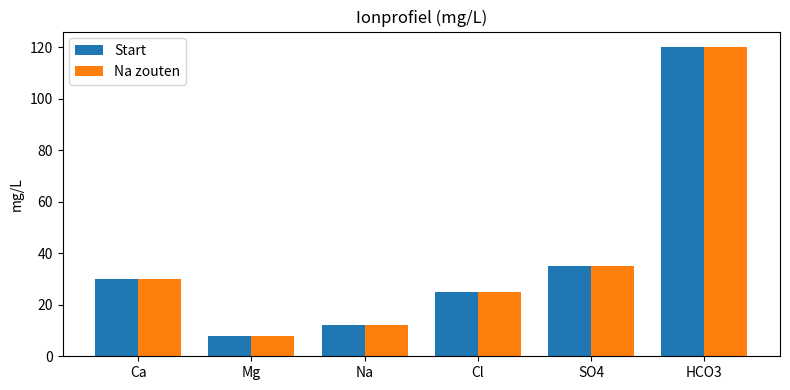
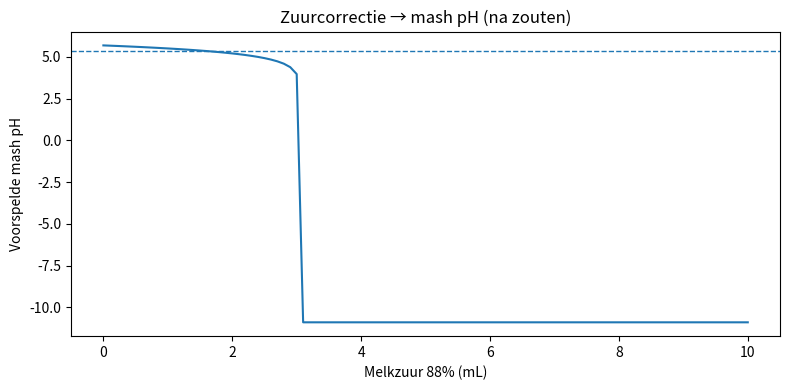
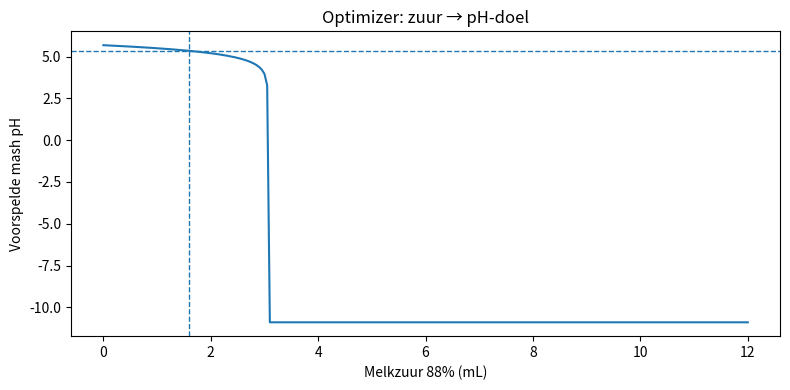

The matplotlib source for these figures, in order:
# --- Imports ---
import numpy as np
import matplotlib.pyplot as plt


# =========================================================
# 2. PARAMETERS (pas deze aan)
# =========================================================

# ---- Batch/volume ----
V_l = 20.0  # [L] effectief maischwatervolume (vloeibare fase)

# ---- Startwater (mg/L) ----
# Vul in op basis van wateranalyse. HCO3 kan ook via alkaliniteit (as CaCO3).
water_mgL = {
    'Ca': 30.0,
    'Mg': 8.0,
    'Na': 12.0,
    'Cl': 25.0,
    'SO4': 35.0,
    'HCO3': 120.0,  # mg/L
}

# ---- Henderson–Hasselbalch 'effectieve buffer' (Notebook 1-achtig) ----
pH0_base = 5.60     # [-] start-pH van de maisch bij RA_ref (didactische basiswaarde)
pKa_eff = 6.80      # [-] effectieve pKa rond dit pH-bereik
CT_mM  = 25.0       # [mM] totale effectieve bufferconcentratie (HA + A-)

# ---- Koppeling RA -> pH0_eff ----
RA_ref = 0.0        # [mg/L as CaCO3]
k_RA   = 0.10       # [pH / (100 mg/L as CaCO3)]  (instelbaar)

# ---- Zouttoevoegingen (gram per batch) ----
# Zet op 0.0 als je een zout niet gebruikt.
salts_g = {
    'CaCl2_2H2O': 0.0,   # calciumchloride dihydraat
    'CaSO4_2H2O': 0.0,   # gips
    'MgSO4_7H2O': 0.0,   # epsom
    'NaCl': 0.0,
    'NaHCO3': 0.0,       # baksoda
}

# ---- Zuurcorrectie ----
acid = {
    'type': 'lactic_88',   # 'lactic_88' of 'phosphoric_85'
    'mL': 0.0,
}

# ---- Doel (voor optimizer) ----
pH_target = 5.35

print('Parameters geladen.')


# =========================================================
# 3. HULPFUNCTIES: waterchemie (vereenvoudigd)
# =========================================================

MOLAR_MASS = {
    'CaCl2_2H2O': 147.02,
    'CaSO4_2H2O': 172.17,
    'MgSO4_7H2O': 246.47,
    'NaCl': 58.44,
    'NaHCO3': 84.01,
}

# Ionenbijdragen per mol zout (stoichiometrie)
SALT_STOICH = {
    'CaCl2_2H2O': {'Ca': 1, 'Cl': 2},
    'CaSO4_2H2O': {'Ca': 1, 'SO4': 1},
    'MgSO4_7H2O': {'Mg': 1, 'SO4': 1},
    'NaCl': {'Na': 1, 'Cl': 1},
    'NaHCO3': {'Na': 1, 'HCO3': 1},
}

ION_MASS = {
    'Ca': 40.078,
    'Mg': 24.305,
    'Na': 22.990,
    'Cl': 35.453,
    'SO4': 96.06,
    'HCO3': 61.016,
}

def add_salts_to_water_mgL(water_mgL, salts_g, V_l):
    """Return nieuw waterprofiel (mg/L) na zouttoevoegingen aan volume V_l."""
    new = dict(water_mgL)
    for salt, g in salts_g.items():
        if g is None or g == 0:
            continue
        if salt not in MOLAR_MASS:
            raise ValueError(f'Onbekend zout: {salt}')
        mol = g / MOLAR_MASS[salt]
        for ion, nu in SALT_STOICH[salt].items():
            added_mg = mol * nu * ION_MASS[ion] * 1000.0  # g->mg
            added_mgL = added_mg / V_l
            new[ion] = new.get(ion, 0.0) + added_mgL
    return new

def alkalinity_as_CaCO3_from_HCO3(hco3_mgL):
    """Converteer HCO3- (mg/L) naar alkaliniteit als CaCO3 (mg/L)."""
    return hco3_mgL * 50.0 / 61.016

def residual_alkalinity_as_CaCO3(water_mgL):
    """RA (mg/L as CaCO3) volgens vuistregel."""
    Alk = alkalinity_as_CaCO3_from_HCO3(water_mgL.get('HCO3', 0.0))
    Ca = water_mgL.get('Ca', 0.0)
    Mg = water_mgL.get('Mg', 0.0)
    RA = Alk - (Ca / 3.5) - (Mg / 7.0)
    return RA, Alk

def water_summary(w):
    keys = ['Ca','Mg','Na','Cl','SO4','HCO3']
    return {k: float(w.get(k,0.0)) for k in keys}


# =========================================================
# 4. HULPFUNCTIES: mash pH (HH) + zuur
# =========================================================

ACID_DB = {
    # benaderingen; voldoende voor onderwijsmodel
    # 'H_per_mL' = mol H+ equivalent per mL zuur
    'lactic_88': {
        'label': 'Melkzuur 88%',
        'mw': 90.078,
        'density_g_per_mL': 1.20,
        'mass_fraction': 0.88,
        'equiv_per_mol': 1.0,
    },
    'phosphoric_85': {
        'label': 'Fosforzuur 85% (1e dissociatie als effectief)',
        'mw': 97.995,
        'density_g_per_mL': 1.685,
        'mass_fraction': 0.85,
        'equiv_per_mol': 1.0,  # didactisch: enkel 1e proton als sterk effectief in mash-bereik
    },
}

def acid_H_mol_per_mL(acid_type):
    a = ACID_DB[acid_type]
    g_pure_per_mL = a['density_g_per_mL'] * a['mass_fraction']
    mol_per_mL = g_pure_per_mL / a['mw']
    return mol_per_mL * a['equiv_per_mol']

def hh_pH_after_acid(pH0, pKa, CT_mM, V_l, nH_mol):
    """HH-model: buffer HA/A- met totale concentratie CT_mM (mM). Zuur zet A- om naar HA."""
    CT_mol = (CT_mM/1000.0) * V_l  # mol
    # Startverhouding r = [A-]/[HA]
    r0 = 10**(pH0 - pKa)
    A0 = CT_mol * (r0/(1+r0))
    HA0 = CT_mol * (1/(1+r0))
    # Zuur consumeert A-
    d = min(nH_mol, A0)
    A1 = A0 - d
    HA1 = HA0 + d
    # Numerieke veiligheid
    A1 = max(A1, 1e-18)
    HA1 = max(HA1, 1e-18)
    pH1 = pKa + np.log10(A1/HA1)
    return float(pH1)

def pH0_from_RA(pH0_base, RA, RA_ref=0.0, k_RA=0.10):
    return float(pH0_base + k_RA*((RA-RA_ref)/100.0))


# =========================================================
# 5. RUN: zouten + RA + zuur -> mash pH
# =========================================================

# Water vóór/na zout
w0 = water_summary(water_mgL)
w1 = water_summary(add_salts_to_water_mgL(w0, salts_g, V_l))

# RA vóór/na
RA0, Alk0 = residual_alkalinity_as_CaCO3(w0)
RA1, Alk1 = residual_alkalinity_as_CaCO3(w1)

# Start-pH (effectief) na zouten/RA
pH0_eff0 = pH0_from_RA(pH0_base, RA0, RA_ref, k_RA)
pH0_eff1 = pH0_from_RA(pH0_base, RA1, RA_ref, k_RA)

# Zuur -> H+ mol
H_per_mL = acid_H_mol_per_mL(acid['type'])
nH = acid['mL'] * H_per_mL

# pH voorspelling (met en zonder zouten)
pH_pred0 = hh_pH_after_acid(pH0_eff0, pKa_eff, CT_mM, V_l, nH)
pH_pred1 = hh_pH_after_acid(pH0_eff1, pKa_eff, CT_mM, V_l, nH)

print('--- Waterprofiel (mg/L) ---')
print('Start:', w0)
print('Na zouten:', w1)
print('\n--- Alkaliniteit / RA (mg/L as CaCO3) ---')
print(f'Alk start: {Alk0:6.1f} | RA start: {RA0:6.1f}')
print(f'Alk na zout: {Alk1:6.1f} | RA na zout: {RA1:6.1f}')
print('\n--- Mash pH (HH-model) ---')
print(f'pH0_eff (startwater): {pH0_eff0:.3f} -> pH na zuur: {pH_pred0:.3f}')
print(f'pH0_eff (na zouten): {pH0_eff1:.3f} -> pH na zuur: {pH_pred1:.3f}')


# =========================================================
# 6. PLOTS
# =========================================================

def plot_ion_profile(before, after, title='Ionprofiel (mg/L)'):
    ions = ['Ca','Mg','Na','Cl','SO4','HCO3']
    b = np.array([before.get(i,0.0) for i in ions], dtype=float)
    a = np.array([after.get(i,0.0) for i in ions], dtype=float)
    x = np.arange(len(ions))
    width = 0.38
    plt.figure(figsize=(8,4))
    plt.bar(x - width/2, b, width, label='Start')
    plt.bar(x + width/2, a, width, label='Na zouten')
    plt.xticks(x, ions)
    plt.ylabel('mg/L')
    plt.title(title)
    plt.legend()
    plt.tight_layout()
    plt.show()

plot_ion_profile(w0, w1)

# pH versus zuurvolume
mL_grid = np.linspace(0, 10, 101)
pH_curve = [hh_pH_after_acid(pH0_eff1, pKa_eff, CT_mM, V_l, m*H_per_mL) for m in mL_grid]

plt.figure(figsize=(8,4))
plt.plot(mL_grid, pH_curve)
plt.axhline(pH_target, linestyle='--', linewidth=1)
plt.xlabel(f"{ACID_DB[acid['type']]['label']} (mL)")
plt.ylabel('Voorspelde mash pH')
plt.title('Zuurcorrectie → mash pH (na zouten)')
plt.tight_layout()
plt.show()


# =========================================================
# 7. MINI-OPTIMIZER
# =========================================================

def optimize_acid_only(water_mgL, salts_g, V_l, pH_target,
                      pH0_base, pKa_eff, CT_mM, RA_ref, k_RA,
                      acid_type='lactic_88', mL_max=12.0, n=241):
    w = add_salts_to_water_mgL(water_mgL, salts_g, V_l)
    RA, _ = residual_alkalinity_as_CaCO3(w)
    pH0_eff = pH0_from_RA(pH0_base, RA, RA_ref, k_RA)
    HmL = acid_H_mol_per_mL(acid_type)
    mL_grid = np.linspace(0, mL_max, n)
    pH_grid = np.array([hh_pH_after_acid(pH0_eff, pKa_eff, CT_mM, V_l, m*HmL) for m in mL_grid])
    idx = int(np.argmin(np.abs(pH_grid - pH_target)))
    return {
        'best_mL': float(mL_grid[idx]),
        'best_pH': float(pH_grid[idx]),
        'pH0_eff': float(pH0_eff),
        'RA': float(RA),
        'curve_mL': mL_grid,
        'curve_pH': pH_grid,
    }

res = optimize_acid_only(w0, salts_g, V_l, pH_target,
                        pH0_base, pKa_eff, CT_mM, RA_ref, k_RA,
                        acid_type=acid['type'])

print('--- Optimizer (zuur only) ---')
print(f"RA na zouten: {res['RA']:.1f} mg/L as CaCO3")
print(f"pH0_eff:      {res['pH0_eff']:.3f}")
print(f"Doel pH:      {pH_target:.3f}")
print(f"Beste zuur:   {res['best_mL']:.2f} mL ({ACID_DB[acid['type']]['label']})")
print(f"Voorspelde pH:{res['best_pH']:.3f}")

plt.figure(figsize=(8,4))
plt.plot(res['curve_mL'], res['curve_pH'])
plt.axhline(pH_target, linestyle='--', linewidth=1)
plt.axvline(res['best_mL'], linestyle='--', linewidth=1)
plt.xlabel(f"{ACID_DB[acid['type']]['label']} (mL)")
plt.ylabel('Voorspelde mash pH')
plt.title('Optimizer: zuur → pH-doel')
plt.tight_layout()
plt.show()
